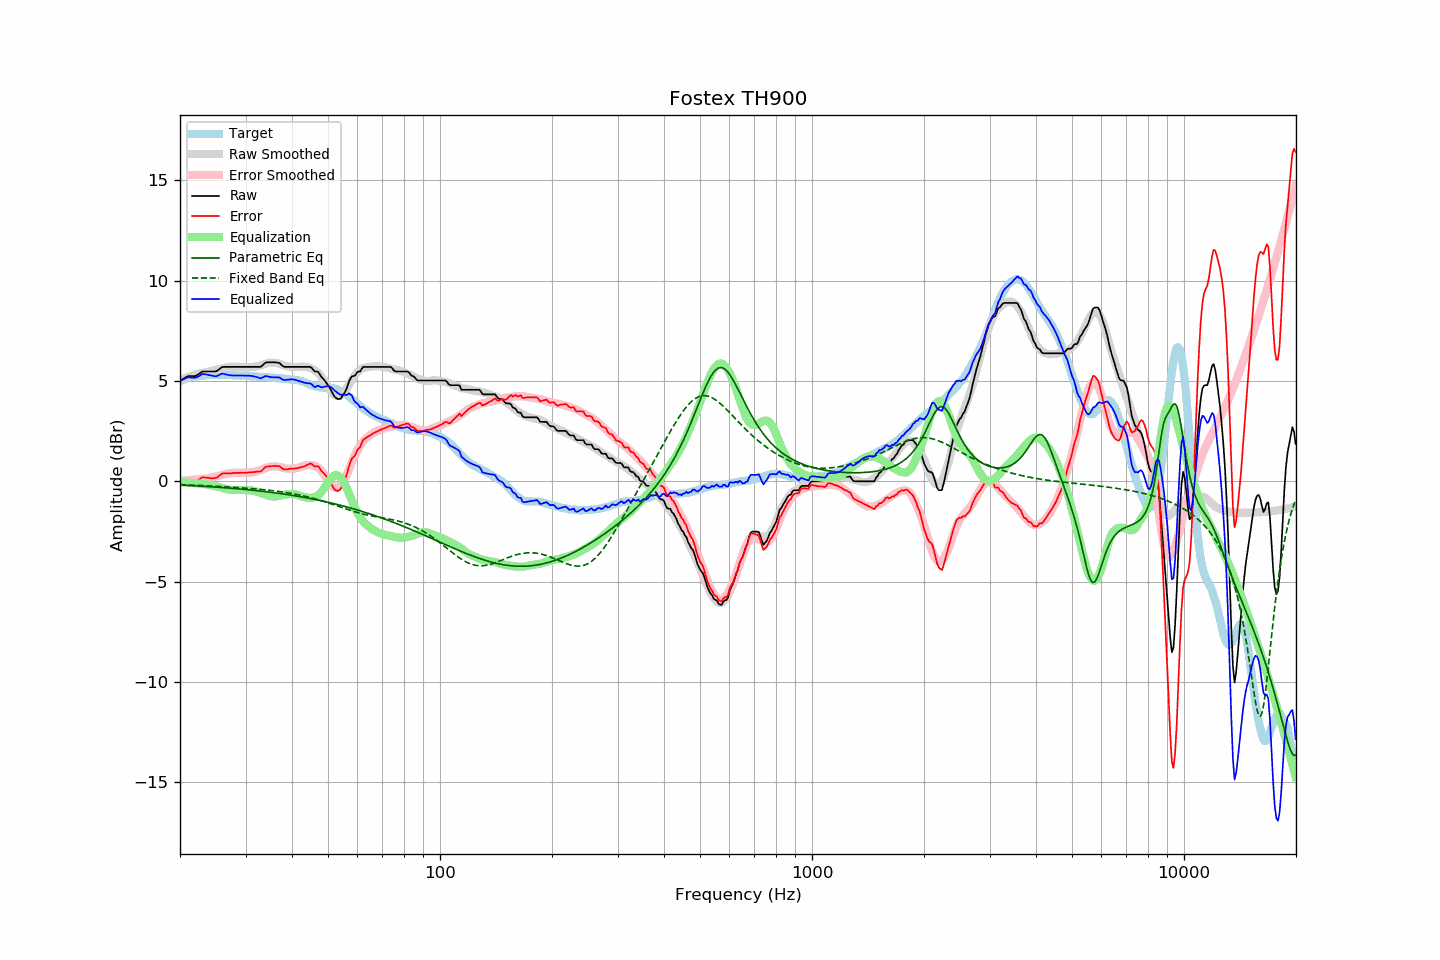

The file beside this chart, header and first rows:
frequency, raw, error, smoothed, error_smoothed, equalization, parametric_eq, fixed_band_eq, equalized_raw, equalized_smoothed, target
20.00, 5.03, 0.03, 5.04, 0.02, -0.02, -0.18, -0.16, 5.01, 5.02, 5.00
20.20, 5.07, 0.03, 5.07, 0.03, -0.03, -0.19, -0.16, 5.04, 5.05, 5.04
20.40, 5.12, 0.05, 5.11, 0.04, -0.04, -0.19, -0.16, 5.08, 5.07, 5.07
20.61, 5.16, 0.06, 5.14, 0.04, -0.04, -0.19, -0.17, 5.12, 5.10, 5.10
20.81, 5.21, 0.07, 5.18, 0.05, -0.05, -0.20, -0.17, 5.16, 5.13, 5.14
21.02, 5.25, 0.07, 5.21, 0.06, -0.06, -0.20, -0.17, 5.19, 5.15, 5.18
21.23, 5.25, 0.06, 5.24, 0.06, -0.06, -0.21, -0.18, 5.19, 5.17, 5.19
21.44, 5.25, 0.04, 5.26, 0.07, -0.07, -0.21, -0.18, 5.18, 5.19, 5.20
21.66, 5.25, 0.02, 5.29, 0.08, -0.08, -0.21, -0.18, 5.17, 5.21, 5.22
21.87, 5.25, 0.01, 5.31, 0.09, -0.09, -0.22, -0.19, 5.16, 5.23, 5.23
22.09, 5.27, 0.02, 5.34, 0.09, -0.09, -0.22, -0.19, 5.18, 5.24, 5.25
22.31, 5.32, 0.07, 5.36, 0.10, -0.10, -0.23, -0.19, 5.22, 5.26, 5.25
22.54, 5.37, 0.11, 5.38, 0.11, -0.11, -0.23, -0.20, 5.26, 5.27, 5.26
22.76, 5.43, 0.16, 5.39, 0.12, -0.12, -0.24, -0.20, 5.31, 5.28, 5.27
22.99, 5.48, 0.21, 5.41, 0.12, -0.12, -0.24, -0.20, 5.36, 5.28, 5.27
23.22, 5.48, 0.20, 5.42, 0.13, -0.13, -0.25, -0.21, 5.35, 5.29, 5.28
23.45, 5.48, 0.19, 5.43, 0.14, -0.14, -0.25, -0.21, 5.34, 5.29, 5.29
23.69, 5.48, 0.18, 5.45, 0.15, -0.15, -0.26, -0.22, 5.32, 5.30, 5.30
23.92, 5.48, 0.17, 5.48, 0.17, -0.17, -0.26, -0.22, 5.31, 5.30, 5.31
24.16, 5.48, 0.16, 5.50, 0.19, -0.19, -0.27, -0.23, 5.29, 5.31, 5.32
24.40, 5.48, 0.15, 5.52, 0.21, -0.21, -0.27, -0.23, 5.27, 5.31, 5.33
24.65, 5.48, 0.16, 5.54, 0.22, -0.22, -0.28, -0.23, 5.25, 5.31, 5.31
24.89, 5.48, 0.17, 5.55, 0.24, -0.24, -0.28, -0.24, 5.24, 5.31, 5.31
25.14, 5.51, 0.20, 5.57, 0.26, -0.26, -0.29, -0.24, 5.25, 5.31, 5.31
25.39, 5.57, 0.26, 5.59, 0.27, -0.27, -0.29, -0.25, 5.30, 5.31, 5.31
25.65, 5.63, 0.32, 5.61, 0.29, -0.29, -0.30, -0.25, 5.34, 5.31, 5.31
25.91, 5.69, 0.39, 5.63, 0.32, -0.32, -0.30, -0.26, 5.37, 5.31, 5.30
26.16, 5.71, 0.40, 5.65, 0.34, -0.34, -0.31, -0.26, 5.37, 5.31, 5.31
26.43, 5.71, 0.40, 5.67, 0.36, -0.36, -0.32, -0.27, 5.35, 5.31, 5.31
26.69, 5.71, 0.40, 5.69, 0.38, -0.38, -0.32, -0.27, 5.33, 5.30, 5.31
26.96, 5.71, 0.40, 5.70, 0.40, -0.40, -0.33, -0.28, 5.31, 5.30, 5.30
27.23, 5.71, 0.41, 5.71, 0.41, -0.41, -0.33, -0.28, 5.29, 5.30, 5.30
27.50, 5.71, 0.41, 5.72, 0.42, -0.42, -0.34, -0.29, 5.28, 5.30, 5.30
27.77, 5.71, 0.42, 5.72, 0.43, -0.43, -0.35, -0.29, 5.28, 5.29, 5.29
28.05, 5.71, 0.42, 5.72, 0.43, -0.43, -0.35, -0.30, 5.28, 5.29, 5.29
28.33, 5.71, 0.43, 5.72, 0.43, -0.43, -0.36, -0.30, 5.28, 5.29, 5.28
28.62, 5.71, 0.42, 5.71, 0.43, -0.43, -0.37, -0.31, 5.28, 5.29, 5.29
28.90, 5.71, 0.43, 5.71, 0.43, -0.43, -0.37, -0.31, 5.28, 5.28, 5.28
29.19, 5.71, 0.44, 5.71, 0.43, -0.43, -0.38, -0.32, 5.28, 5.28, 5.27
29.48, 5.71, 0.43, 5.71, 0.43, -0.43, -0.39, -0.32, 5.28, 5.28, 5.28
29.78, 5.71, 0.43, 5.71, 0.43, -0.43, -0.40, -0.33, 5.27, 5.27, 5.28
30.08, 5.71, 0.43, 5.70, 0.43, -0.43, -0.40, -0.34, 5.27, 5.27, 5.28
30.38, 5.71, 0.44, 5.69, 0.43, -0.43, -0.41, -0.34, 5.28, 5.26, 5.26
30.68, 5.71, 0.45, 5.69, 0.44, -0.44, -0.42, -0.35, 5.27, 5.26, 5.26
30.99, 5.71, 0.46, 5.69, 0.44, -0.44, -0.43, -0.35, 5.27, 5.25, 5.25
31.30, 5.71, 0.46, 5.70, 0.45, -0.45, -0.44, -0.36, 5.25, 5.25, 5.25
31.61, 5.71, 0.46, 5.71, 0.47, -0.47, -0.44, -0.37, 5.24, 5.24, 5.24
31.93, 5.71, 0.48, 5.73, 0.49, -0.49, -0.45, -0.37, 5.22, 5.23, 5.23
32.24, 5.71, 0.49, 5.74, 0.51, -0.51, -0.46, -0.38, 5.19, 5.23, 5.22
32.57, 5.71, 0.49, 5.76, 0.54, -0.54, -0.47, -0.39, 5.17, 5.22, 5.22
32.89, 5.71, 0.50, 5.78, 0.57, -0.57, -0.48, -0.40, 5.14, 5.22, 5.21
33.22, 5.76, 0.55, 5.81, 0.60, -0.60, -0.49, -0.40, 5.16, 5.21, 5.21
33.55, 5.84, 0.63, 5.83, 0.63, -0.63, -0.50, -0.41, 5.21, 5.20, 5.21
33.89, 5.91, 0.70, 5.86, 0.66, -0.66, -0.51, -0.42, 5.25, 5.20, 5.20
34.23, 5.94, 0.74, 5.89, 0.69, -0.69, -0.52, -0.43, 5.25, 5.19, 5.20
34.57, 5.94, 0.75, 5.90, 0.72, -0.72, -0.53, -0.44, 5.22, 5.19, 5.19
34.92, 5.94, 0.76, 5.92, 0.73, -0.73, -0.54, -0.44, 5.21, 5.18, 5.18
35.27, 5.94, 0.76, 5.92, 0.74, -0.74, -0.55, -0.45, 5.19, 5.18, 5.18
35.62, 5.94, 0.77, 5.92, 0.75, -0.75, -0.56, -0.46, 5.19, 5.17, 5.17
35.97, 5.94, 0.78, 5.91, 0.75, -0.75, -0.57, -0.47, 5.19, 5.16, 5.16
... 635 more rows
